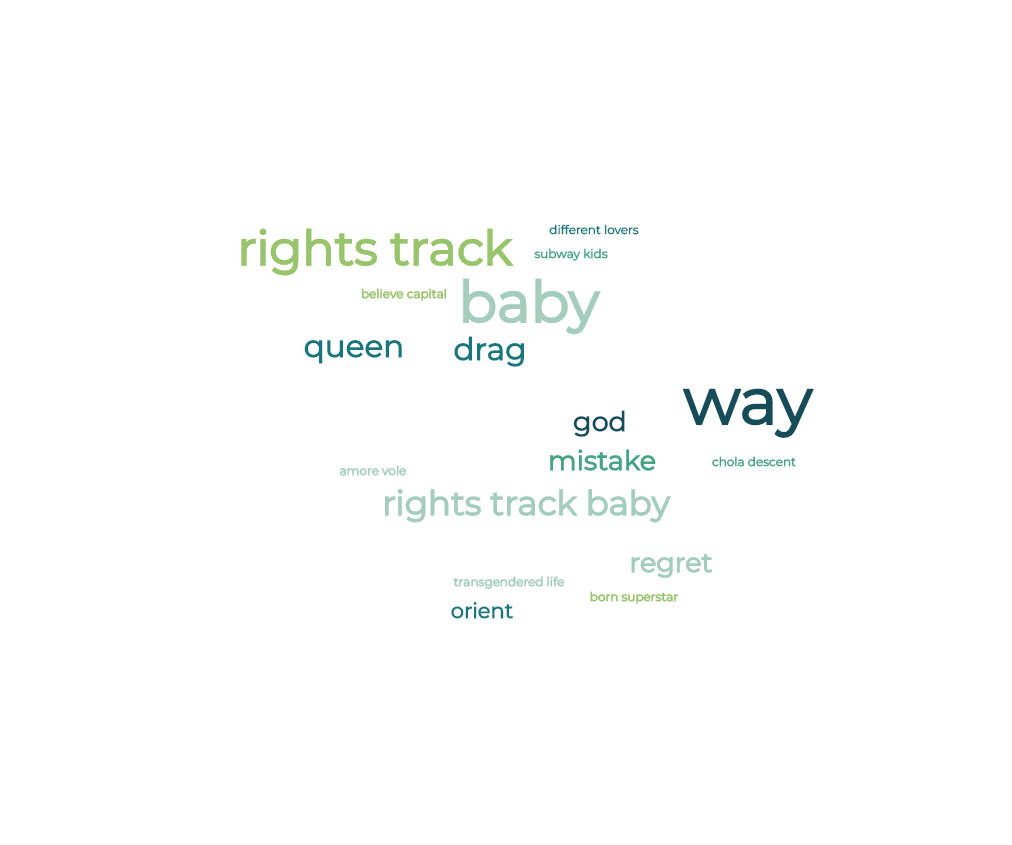

Source data for this figure (header and first rows):
word, count, relevance
rights track, 13, 0.994
rights track baby, 5, 0.932
way, 42, 0.764
baby, 24, 0.499
drag, 4, 0.145
believe capital, 1, 0.124
subway kids, 1, 0.124
born superstar, 1, 0.124
amore vole, 1, 0.124
chola descent, 1, 0.124
different lovers, 1, 0.124
transgendered life, 1, 0.124
regret, 3, 0.120
mistake, 3, 0.103
queen, 4, 0.087
orient, 2, 0.077
god, 3, 0.071
